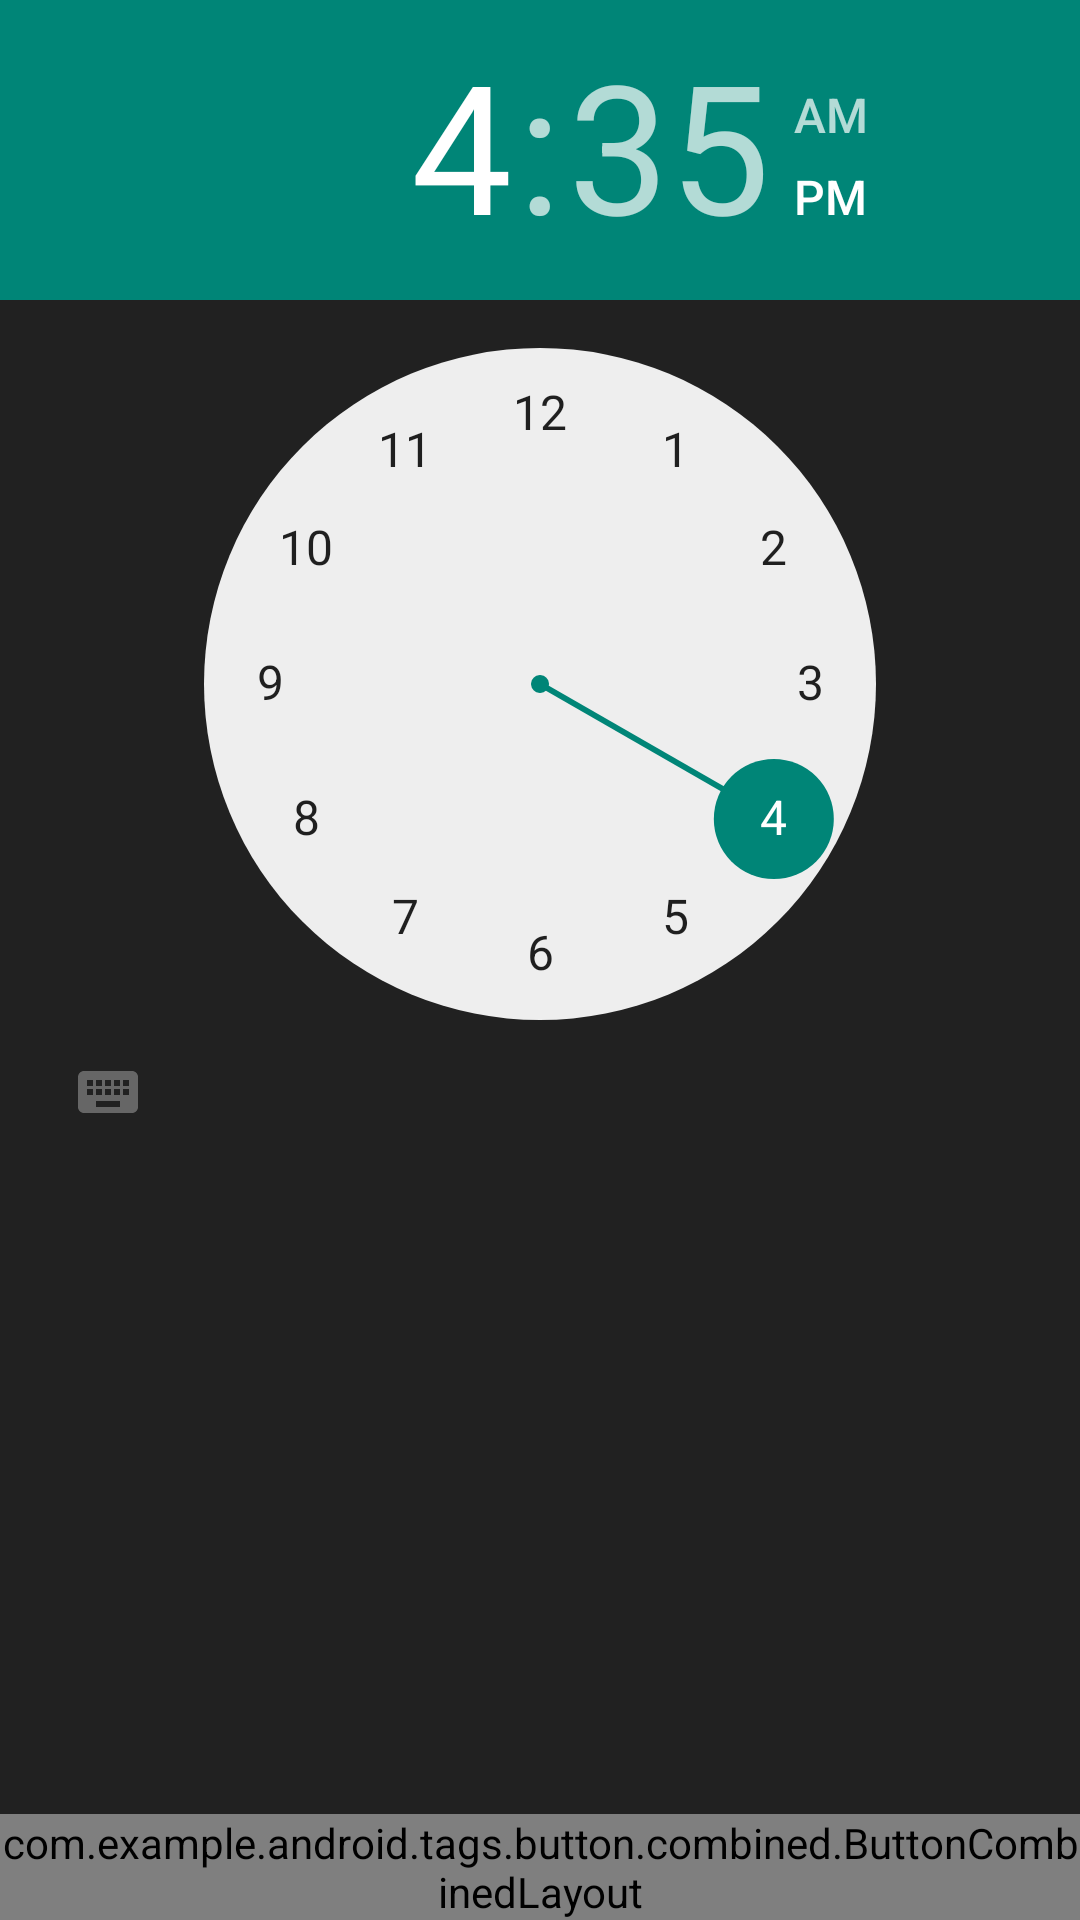

Layout XML and referenced resources for this Android screen:
<!-- AndroidManifest.xml: application theme AppTheme -->
<!-- res/layout/set_clock.xml -->
<LinearLayout xmlns:android="http://schemas.android.com/apk/res/android"
    xmlns:tools="http://schemas.android.com/tools"
    android:layout_width="match_parent"
    android:layout_height="match_parent"
    android:background="#212121"
    android:orientation="vertical" 
    >

    <TimePicker
        android:id="@+id/tp_time"
        android:layout_width="match_parent"
        android:layout_height="wrap_content"
        android:layout_gravity="center"
        android:layout_weight="1" />


    <com.example.android.tags.button.combined.ButtonCombinedLayout
        android:id="@+id/save_ccancel"
        android:layout_width="match_parent"
        android:layout_height="wrap_content" />

</LinearLayout>
<!-- resources referenced by this layout -->
<resources>
  <style name="AppTheme" parent="AppBaseTheme">
          
      </style>
  <style name="AppBaseTheme" parent="Theme.AppCompat.Light">
          
      </style>
</resources>
